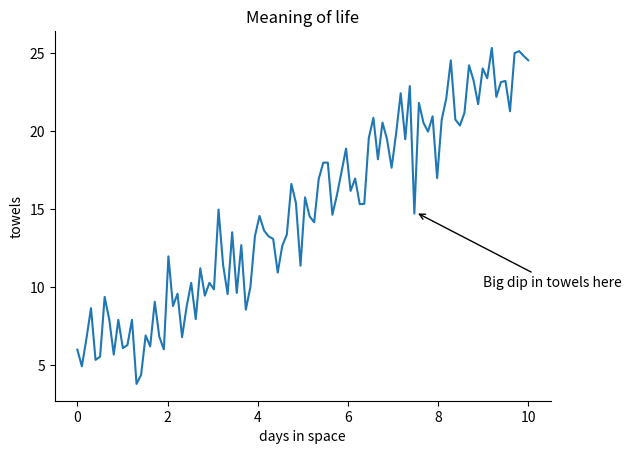

This chart was generated by the following Python code: (Note: this script raises an exception after producing the figure.)
import numpy as np
import matplotlib.pyplot as plt





np.random.seed(42)
x = np.linspace(0, 10, 100)
y = 2 * x + 5 + np.random.normal(0, 2, size=len(x))



print(f"{x[:5] = }")
print(f"{x.shape = }")

fig, ax = plt.subplots(1)

ax.plot(x, y)
ax.spines[['right', 'top']].set_visible(False)
ax.annotate("Big dip in towels here", xytext= (9,10), xy=(7.5,14.8), arrowprops={"arrowstyle": "->"})
ax.set(title = "Meaning of life", xlabel = "days in space", ylabel = "towels")


annotate = AnnotatePlot(fig, ax)
annotate.arrow("Big dip here", (8, 10), (7.5, 14.8))

class PlotAnnotator:
    def __init__ (self, fig, ax):
        self.fig = fig
        self.ax = ax
    
    def arrow(self, label: str, start_xy: tuple[float], end_xy: tuple[float]):
        self.ax.annotate(label, xytext=start_xy, xy=end_xy, arrowprops={"arrowstyle": "->"})
        return self # Med return self är det möjligt att method-chain'a


    def remove_clutter(self):
        self.ax.spines[['right', 'top']].set_visible(False)
        return self # Med return self är det möjligt att method-chain'a

fig, ax = plt.subplots(1)
ax.plot(x, y)


annotator = PlotAnnotator(fig, ax)

annotator.arrow(label="Big dip in towels here", start_xy =(9,10), end_xy = (7.5,14.8))


